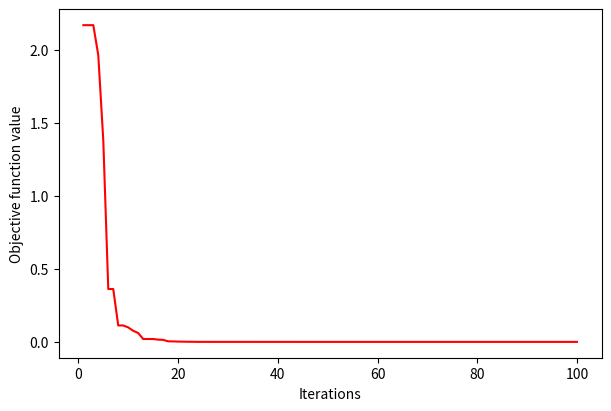

Write the Python code that produced this figure.
import numpy as np
import matplotlib.pyplot as plt
import time

# Function to calculate the step size based on iteration
def step_size(max_step, min_step, max_iteration, current_iteration):
    # Linearly decreases the step size from max_step to min_step over iterations
    y = max_step + (min_step - max_step) / max_iteration * current_iteration
    return y

# Function to find the best solution and its fitness value from the current population
def find_best(X, Y):
    idx_best = np.argmin(Y)  # Index of the minimum fitness value
    x_best = X[idx_best]     # Best solution
    y_best = Y[idx_best]     # Best fitness value
    return x_best, y_best

# Main HACO (Hen and Chicks Optimization) algorithm
def HACO(objective_function, lb, ub, var_types, population=30, probability_random_chicks=0.1,
         max_step=0.5, min_step=0.01, max_iteration=500, max_run_time=300):
    """
    Parameters:
    - objective_function: Function to minimize
    - lb: Lower bounds for decision variables
    - ub: Upper bounds for decision variables
    - var_types: List indicating the type of each variable ('float' or 'int')
    - population: Number of chicks in the population
    - probability_random_chicks: Probability of using random search
    - max_step, min_step: Maximum and minimum step sizes
    - max_iteration: Maximum number of iterations
    - max_run_time: Maximum allowable runtime in seconds
    """
    start_time = time.process_time()  # Start the timer

    # Number of decision variables
    no_variables = len(lb)

    # Convert bounds to numpy arrays for easier computation
    lb, ub = np.array(lb), np.array(ub)

    # Step 1: Initialize population and evaluate fitness
    X = np.zeros([population, no_variables])  # Population solutions
    Y = np.zeros(population)  # Fitness values

    for i in range(population):
        for j in range(no_variables):
            if var_types[j] == 'float':
                X[i, j] = lb[j] + np.random.uniform(0, 1) * (ub[j] - lb[j])  # Random initialization for floats
            elif var_types[j] == 'int':
                X[i, j] = np.random.randint(lb[j], ub[j] + 1)  # Random initialization for integers
        Y[i] = objective_function(X[i, :])  # Evaluate fitness

    # Find the initial best solution
    x_best, y_best = find_best(X, Y)

    # History to track the best objective value across iterations
    history_best_obj_values = []

    # Main optimization loop
    for k in range(max_iteration):
        current_step = step_size(max_step, min_step, max_iteration, k)  # Update step size

        # Step 2: Update the positions of the chicks guided by the Hen
        X1 = np.zeros([population, no_variables])
        Y1 = np.zeros(population)
        for i in range(population):
            for j in range(no_variables):
                if var_types[j] == 'float':
                    X1[i, j] = X[i, j] + current_step * np.random.uniform(-1, 1) * (x_best[j] - X[i, j])
                elif var_types[j] == 'int':
                    X1[i, j] = X[i, j] + current_step * np.random.uniform(-1, 1) * (x_best[j] - X[i, j])
                    X1[i, j] = np.round(X1[i, j])  # Round to nearest integer for integer variables

            # Enforce boundary constraints
            if var_types[j] == 'float':
                X1[i, j] = np.clip(X1[i, j], lb[j], ub[j])  # Clipping for float variables
            elif var_types[j] == 'int':
                X1[i, j] = np.clip(np.round(X1[i, j]), lb[j], ub[j])  # Clip and round for integer variables

        # Evaluate fitness for updated positions
        for i in range(population):
            Y1[i] = objective_function(X1[i, :])

        # Step 3: Perform greedy selection (keep better solutions)
        mask = Y1 < Y
        Y[mask] = Y1[mask]
        X[mask, :] = X1[mask, :]

        # Step 4:Update positions of chicks guided by peers or random exploration
        X2 = np.zeros([population, no_variables])
        Y2 = np.zeros(population)
        for i in range(population):
            if np.random.random() >= probability_random_chicks:  # Guided by their peers
                # Select a partner other than self and the best peer
                while True:
                    idx = np.random.randint(0, population)
                    if idx != np.argmin(Y) and idx != i:
                        break
                for j in range(no_variables):
                    if var_types[j] == 'float':
                        X2[i, j] = X[i, j] + current_step * np.random.uniform(-1, 1) * (X[i, j] - X[idx, j])
                    elif var_types[j] == 'int':
                        X2[i, j] = X[i, j] + current_step * np.random.uniform(-1, 1) * (X[i, j] - X[idx, j])
                        X2[i, j] = np.round(X2[i, j])  # Round to nearest integer for integer variables

            else:  # Random chicks (exploration)
                for j in range(no_variables):
                    if var_types[j] == 'float':
                        X2[i, j] = lb[j] + np.random.uniform(0, 1) * (ub[j] - lb[j])
                    elif var_types[j] == 'int':
                        X2[i, j] = np.random.randint(lb[j], ub[j] + 1)

            # Enforce boundary constraints
            for j in range(no_variables):
                if var_types[j] == 'float':
                    X2[i, j] = np.clip(X2[i, j], lb[j], ub[j])  # Clipping for float variables
                elif var_types[j] == 'int':
                    X2[i, j] = np.clip(np.round(X2[i, j]), lb[j], ub[j])  # Clip and round for integer variables

        # Evaluate fitness for updated positions of the chicks
        for i in range(population):
            Y2[i] = objective_function(X2[i, :])

        # Step 6: Perform greedy selection
        mask = Y2 < Y
        Y[mask] = Y2[mask]
        X[mask, :] = X2[mask, :]

        # Update the best solution
        x_best, y_best = find_best(X, Y)

        # Record the best objective value for this iteration
        history_best_obj_values.append(y_best)

        # print the current result
        print(f'Iteration:{k+1} Solution: {x_best} Objective: {np.min(Y)}')

        # Break the loop if maximum runtime is exceeded
        current_time = time.process_time()
        if (current_time - start_time) > max_run_time:
            break

    # create plot
    plt.figure(dpi = 300, figsize =(6, 4), constrained_layout=True )
    plt.plot( range(1, len(history_best_obj_values)+1), history_best_obj_values, color='r')
    plt.xlabel('Iterations')
    plt.ylabel('Objective function value')
    plt.show()

    return y_best, x_best

# Example usage with the Ackley function (using both float and integer variables)
if __name__ == '__main__':
    # Ackley Function
    d = 4  # Dimension of the function
    def objective_function(xx):
        a = 20
        b = 0.2
        c = 2 * np.pi
        sum1 = sum([xi ** 2 for xi in xx])
        sum2 = sum([np.cos(c * xi) for xi in xx])
        term1 = -a * np.exp(-b * np.sqrt(sum1 / d))
        term2 = -np.exp(sum2 / d)
        return term1 + term2 + a + np.exp(1)

    # Bounds for variables
    lb = [-5]*d  # First variable float, second variable int
    ub = [5]*d  # First variable float, second variable int

    # Variable types (float for the first variable, int for the second)
    var_types = ['float', 'float', 'int', 'int']

    # Algorithm parameters
    population = 30
    probability_random_chicks = 0.1
    max_step = 0.99
    min_step = 0.01
    max_iteration = 100
    max_run_time = 300

    # Run the HACO algorithm
    y_best, x_best = HACO(objective_function, lb, ub, var_types, population, probability_random_chicks, max_step, min_step, max_iteration, max_run_time)

    # Print the results
    print(f'Best objective value: {y_best}')
    print(f'Best solution: {x_best}')
